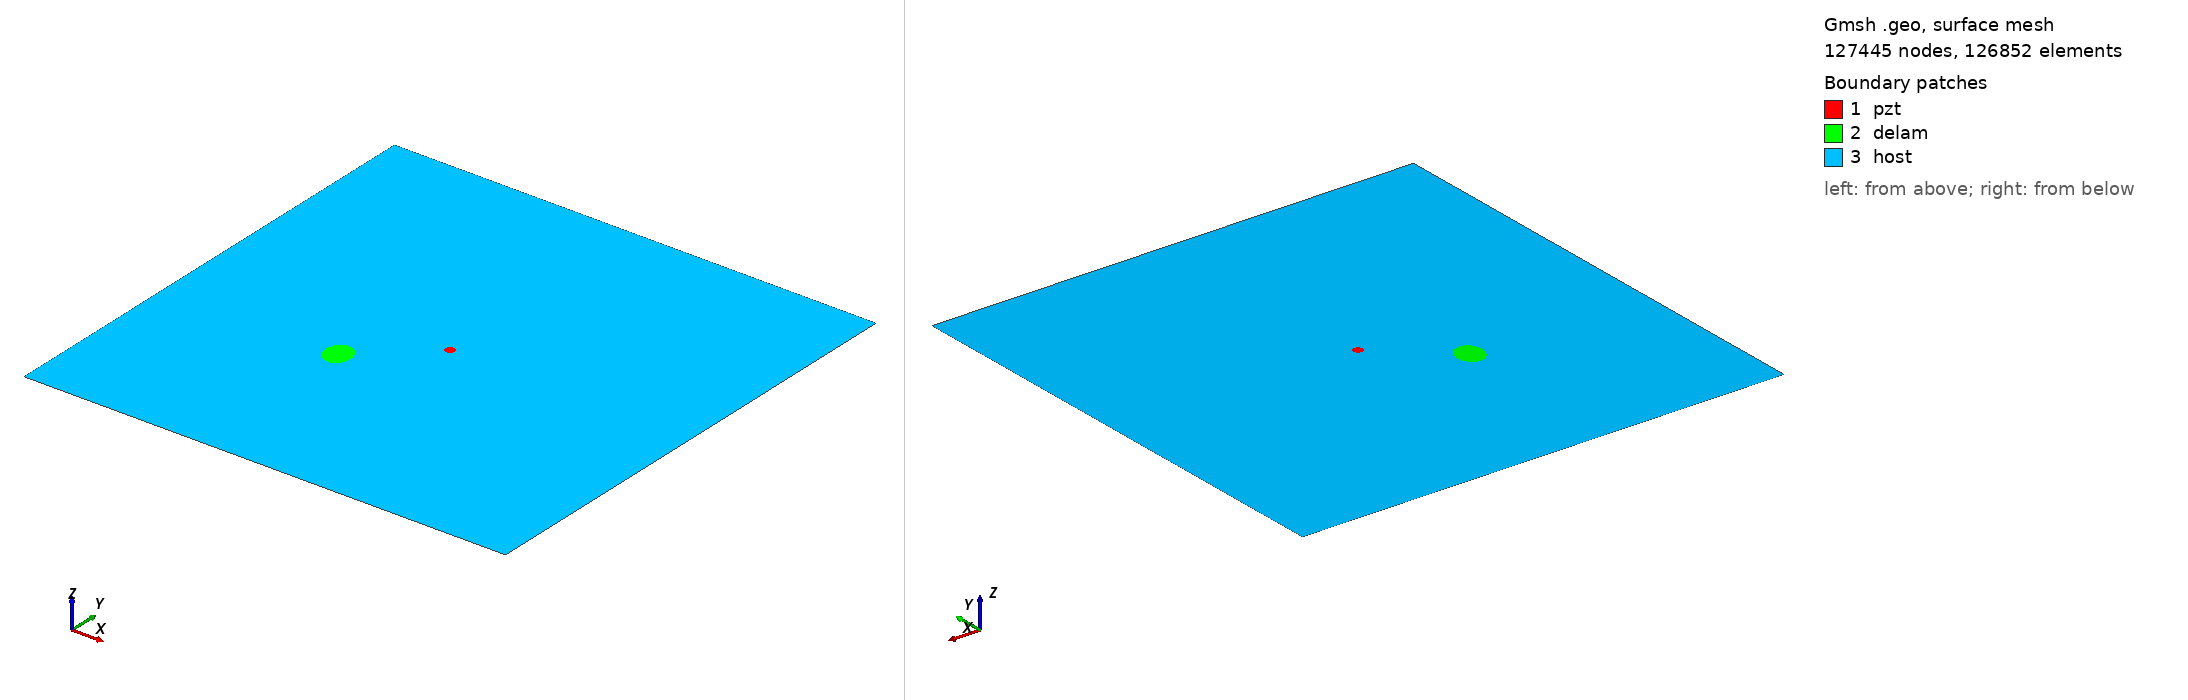

Gmsh geometry script, surface-meshed: 127445 nodes, 126852 surface elements. Boundary patches (legend numbers): 1 pzt, 2 delam, 3 host. Left view from above one corner, right view from below the opposite corner. Legend entries are the model's physical surfaces. The drawing asked Gmsh for element sizes between 1% and 20% of the model's largest extent; the script's own settings can give other sizes.

=== m2_rand_single_delam_330.geo (drawn) ===
SetFactory("OpenCASCADE");
L=0.500000; 
W=0.500000; 
a=0.016237; 
b=0.013237; 
x=0.181219; 
y=0.188534; 
alpha=0.571830 *Pi; 
r=0.005000; 
xpzt=0.250000; 
ypzt=0.250000; 
//+
Point(1) = {0, 0, 0, 1.0};
//+
Point(2) = {L, 0, 0, 1.0};
//+
Point(3) = {L, W, 0, 1.0};
//+
Point(4) = {0, W, 0, 1.0};
//+
Line(1) = {1, 2};
//+
Line(2) = {2, 3};
//+
Line(3) = {3, 4};
//+
Line(4) = {4, 1};
//+
Circle(5) = {xpzt, ypzt, -0, r, 0, 2*Pi};
//+
Ellipse(6) = {x, y, -0, a, b, 0, 2*Pi};
//+
Rotate {{0, 0, 1}, {x, y, 0}, alpha} {
  Curve{6}; 
}
//+
Curve Loop(1) = {4, 1, 2, 3};
//+
Curve Loop(2) = {6};
//+
Curve Loop(3) = {5};
//+
Curve Loop(4) = {6};
//+
Curve Loop(5) = {5};
//+
Plane Surface(1) = {5};
//+
Plane Surface(2) = {4};
//+
Plane Surface(3) = {1, 2, 3};
//+
Point(9) = {xpzt, ypzt, 0, 1.0};
//+
Point{9} In Surface {1};// mesh node at centre of pzt
//+
Physical Surface("pzt") = {1};
//+
Physical Surface("delam") = {2};
//+
Physical Surface("host") = {3};

Mesh.Algorithm = 6; // Frontal
Mesh.CharacteristicLengthFactor = 0.034000;
Mesh.CharacteristicLengthMin = 0.001000;
Mesh.CharacteristicLengthMax = 0.200000;
Mesh.RecombineAll = 1; // Apply recombination algorithm
Mesh.SubdivisionAlgorithm = 1; // 1: all quadrangles
Mesh.Smoothing = 1;
